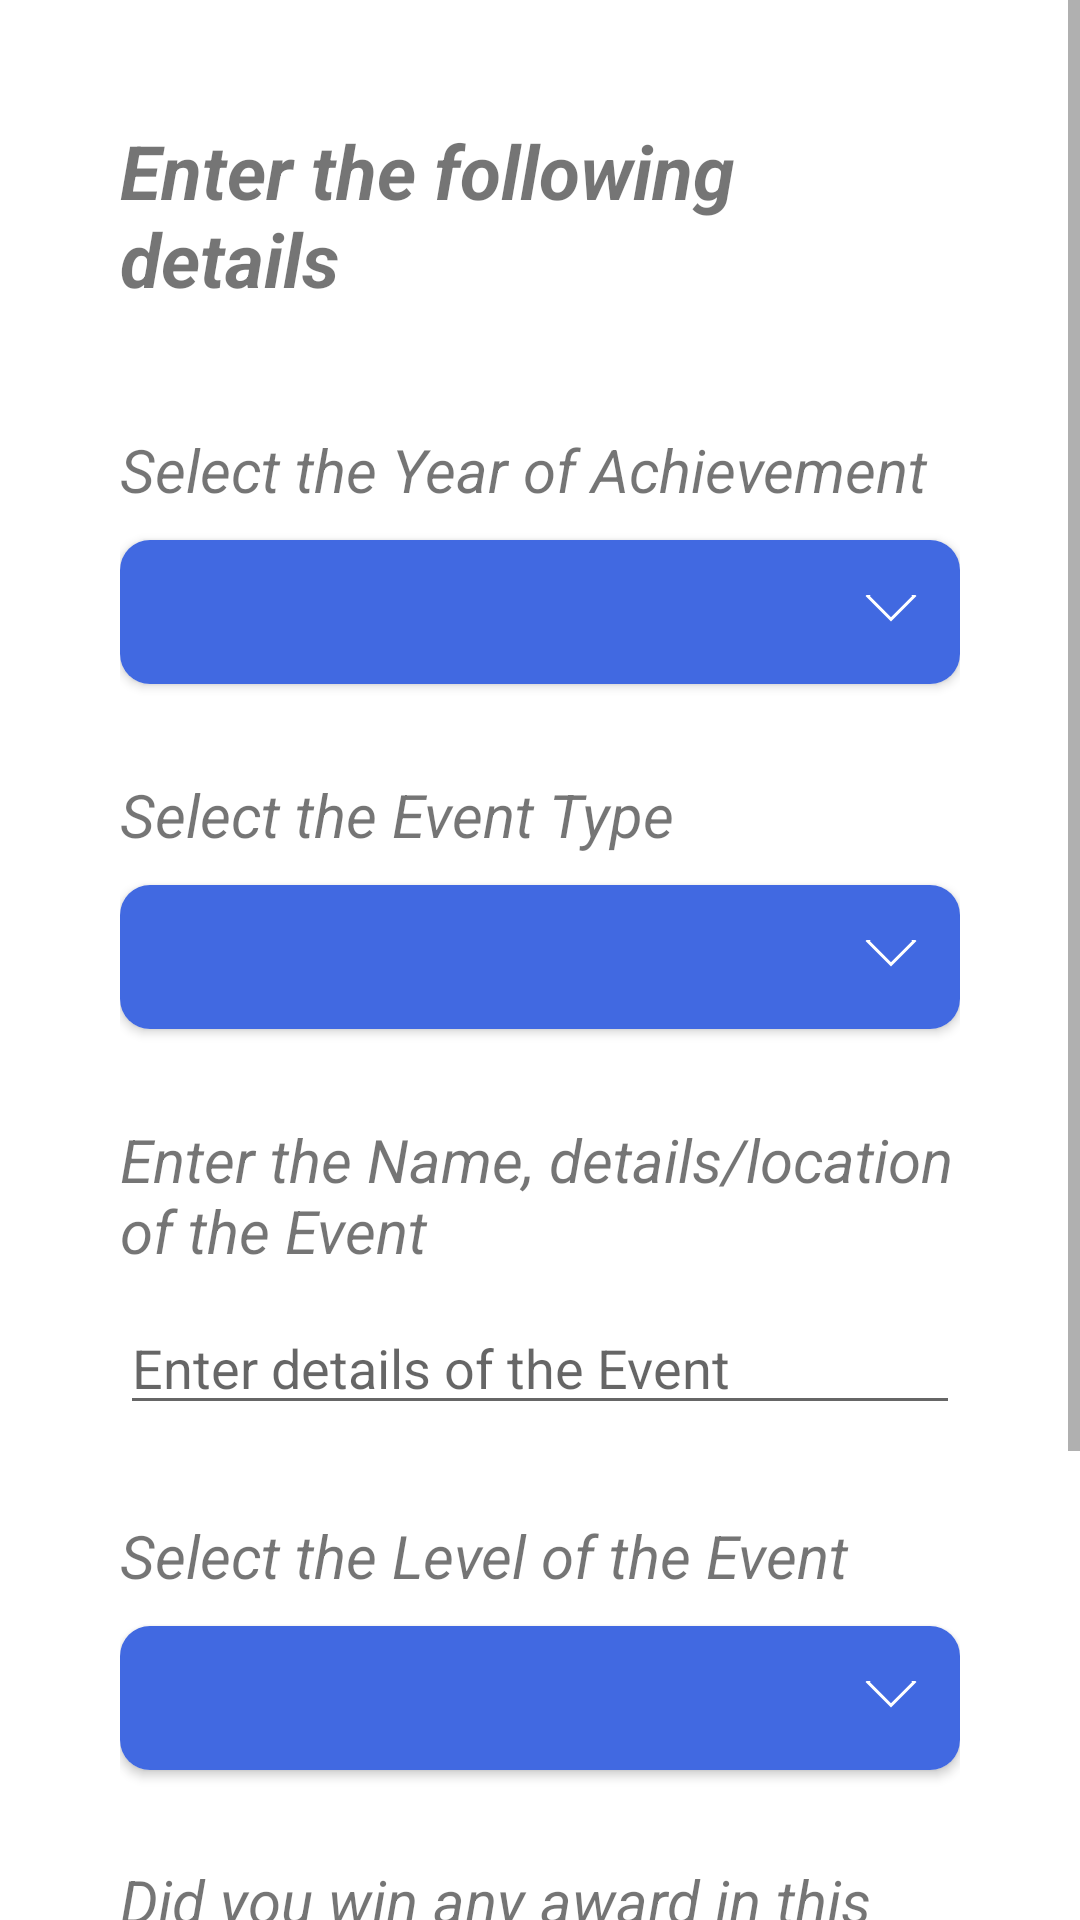

The Android layout XML behind this screen, and the referenced resources:
<!-- AndroidManifest.xml: application theme Theme.StudentAchievements -->
<!-- res/layout/activity_add_achievement.xml -->
<?xml version="1.0" encoding="utf-8"?>
<ScrollView xmlns:android="http://schemas.android.com/apk/res/android"
    xmlns:app="http://schemas.android.com/apk/res-auto"
    xmlns:tools="http://schemas.android.com/tools"
    android:layout_width="match_parent"
    android:layout_height="match_parent"
    tools:context=".Student.AddAchievement"
    android:fillViewport="true">

    <LinearLayout
        android:layout_width="wrap_content"
        android:layout_height="wrap_content"
        android:orientation="vertical"
        android:gravity="center_horizontal"
        android:padding="20dp"
        android:layout_margin="20dp">

        <TextView
            android:layout_width="wrap_content"
            android:layout_height="wrap_content"
            android:text="Enter the following details"
            android:textSize="25sp"
            android:textStyle="bold|italic"/>

        <TextView
            android:layout_width="wrap_content"
            android:layout_height="wrap_content"
            android:text="Select the Year of Achievement"
            android:textSize="20sp"
            android:layout_marginTop="40dp"
            android:layout_gravity="left"
            android:textStyle="italic"/>

        <androidx.cardview.widget.CardView
            android:layout_width="match_parent"
            android:layout_height="wrap_content"
            app:cardCornerRadius="10dp"
            android:layout_marginTop="10dp">

            <Spinner
                android:id="@+id/yearOfAchievement"
                android:layout_width="match_parent"
                android:layout_height="wrap_content"
                android:minHeight="48dp"
                android:background="@drawable/spinner_bg" />

        </androidx.cardview.widget.CardView>


        <TextView
            android:layout_width="wrap_content"
            android:layout_height="wrap_content"
            android:text="Select the Event Type"
            android:textSize="20sp"
            android:layout_marginTop="30dp"
            android:layout_gravity="left"
            android:textStyle="italic"/>

        <androidx.cardview.widget.CardView
            android:layout_width="match_parent"
            android:layout_height="wrap_content"
            app:cardCornerRadius="10dp"
            android:layout_marginTop="10dp">

            <Spinner
                android:id="@+id/nameOfEvent"
                android:layout_width="match_parent"
                android:layout_height="wrap_content"
                android:minHeight="48dp"
                android:background="@drawable/spinner_bg" />

        </androidx.cardview.widget.CardView>


        <TextView
            android:layout_width="wrap_content"
            android:layout_height="wrap_content"
            android:text="Enter the Name, details/location of the Event"
            android:textSize="20sp"
            android:layout_marginTop="30dp"
            android:layout_gravity="left"
            android:textStyle="italic"/>

        <EditText
            android:id="@+id/detailsOfEvent"
            android:layout_width="match_parent"
            android:layout_height="wrap_content"
            android:ems="10"
            android:inputType="textPersonName"
            android:hint="Enter details of the Event"
            android:layout_marginTop="10dp"/>

        <TextView
            android:layout_width="wrap_content"
            android:layout_height="wrap_content"
            android:text="Select the Level of the Event"
            android:textSize="20sp"
            android:layout_marginTop="30dp"
            android:layout_gravity="left"
            android:textStyle="italic"/>

        <androidx.cardview.widget.CardView
            android:layout_width="match_parent"
            android:layout_height="wrap_content"
            app:cardCornerRadius="10dp"
            android:layout_marginTop="10dp">

            <Spinner
                android:id="@+id/level"
                android:layout_width="match_parent"
                android:layout_height="wrap_content"
                android:minHeight="48dp"
                android:background="@drawable/spinner_bg" />

        </androidx.cardview.widget.CardView>


        <TextView
            android:layout_width="wrap_content"
            android:layout_height="wrap_content"
            android:text="Did you win any award in this Event?"
            android:textSize="20sp"
            android:layout_marginTop="30dp"
            android:layout_gravity="left"
            android:textStyle="italic"/>

        <RadioGroup
            android:layout_width="wrap_content"
            android:layout_height="wrap_content"
            android:id="@+id/awardRg"
            android:orientation="horizontal"
            android:layout_gravity="left">

            <RadioButton
                android:id="@+id/yesRb"
                android:layout_width="match_parent"
                android:layout_height="wrap_content"
                android:text="Yes"
                android:layout_marginRight="5dp"/>

            <RadioButton
                android:id="@+id/noRb"
                android:layout_width="match_parent"
                android:layout_height="wrap_content"
                android:text="No" />

        </RadioGroup>


































        <Button
            android:layout_width="match_parent"
            android:layout_height="wrap_content"
            android:text="submit"
            android:layout_marginTop="20dp"
            android:layout_marginBottom="40dp"
            android:id="@+id/submitBtn"
            android:backgroundTint="@color/royal_blue"/>

    </LinearLayout>


</ScrollView>
<!-- resources referenced by this layout -->
<resources>
  <color name="royal_blue">#4169e1</color>
  <!-- drawable spinner_bg (drawable) -->
  <?xml version="1.0" encoding="utf-8"?>
  <layer-list xmlns:android="http://schemas.android.com/apk/res/android">
      <item>
          <color android:color="@color/royal_blue" />
      </item>
      <item android:gravity="center_vertical|right" android:right="8dp">
          <layer-list>
              <item android:width="12dp" android:height="12dp" android:gravity="center" android:bottom="10dp">
                  <rotate
                      android:fromDegrees="45"
                      android:toDegrees="45">
                      <shape android:shape="rectangle">
                          <solid android:color="@android:color/transparent" />
                          <stroke android:color="@color/white" android:width="1dp"/>
                      </shape>
                  </rotate>
              </item>
              <item android:width="30dp" android:height="10dp" android:bottom="21dp" android:gravity="center">
                  <shape android:shape="rectangle">
                      <solid android:color="@color/royal_blue"/>
                  </shape>
              </item>
          </layer-list>
      </item>
  </layer-list>
  <style name="Theme.StudentAchievements" parent="Theme.MaterialComponents.DayNight.DarkActionBar">
          
          <item name="colorPrimary">@color/royal_blue</item>
          <item name="colorPrimaryVariant">@color/royal_blue</item>
          <item name="colorOnPrimary">@color/white</item>
          
          <item name="colorSecondary">@color/teal_200</item>
          <item name="colorSecondaryVariant">@color/teal_700</item>
          <item name="colorOnSecondary">@color/black</item>
          
          <item name="android:statusBarColor" tools:targetApi="l">?attr/colorPrimaryVariant</item>
          
      </style>
  <color name="white">#FFFFFFFF</color>
  <color name="teal_200">#FF03DAC5</color>
  <color name="teal_700">#FF018786</color>
  <color name="black">#FF000000</color>
</resources>
